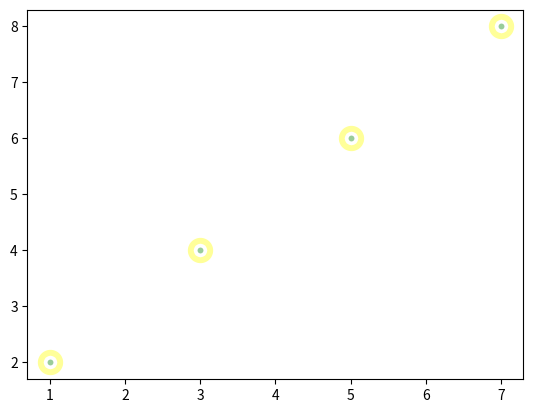

This chart was generated by the following Python code:
import matplotlib.pyplot as plt
a=[1,3,5,7]
b=[2,4,6,8]
plt.scatter(a,b,color="green",s=18,edgecolors="yellow",linewidth=14,alpha=0.4,marker="o")
plt.show()